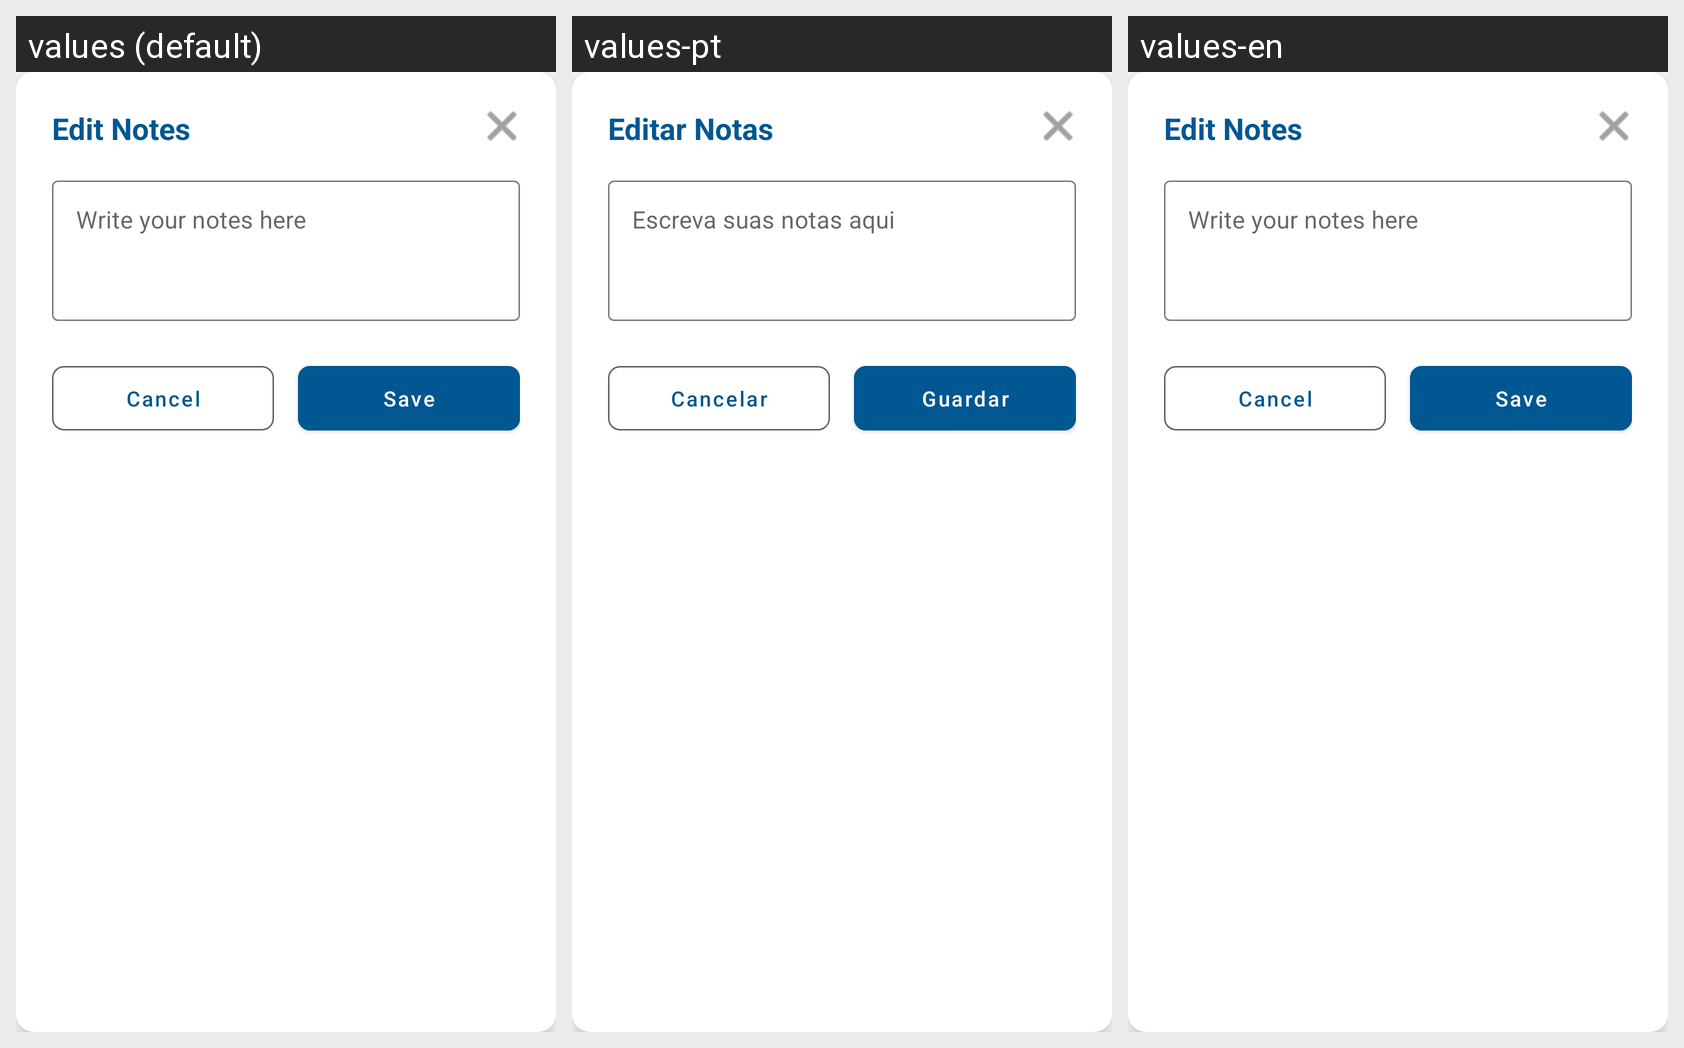

Locale-by-locale string values for the Android screen shown in this grid:
Android screen res/layout/dialog_edit_notes.xml rendered under 3 locales, left to right: values (default), values-pt, values-en. Device: Nexus 5 (rendered at 1080×1920; each locale shown at half size, 540×960, under a caption strip naming it); theme Theme.Spotme.
Strings drawn on this screen, with the default value and each locale's value (text and hints the layout hard-codes, and strings that could not be matched under every locale, appear in the picture but are not listed):

edit_notes_text
  values: Edit Notes
  values-pt: Editar Notas
  values-en: Edit Notes

input_notes_text
  values: Write your notes here
  values-pt: Escreva suas notas aqui
  values-en: Write your notes here

cancel_text
  values: Cancel
  values-pt: Cancelar
  values-en: Cancel

save_text
  values: Save
  values-pt: Guardar
  values-en: Save
